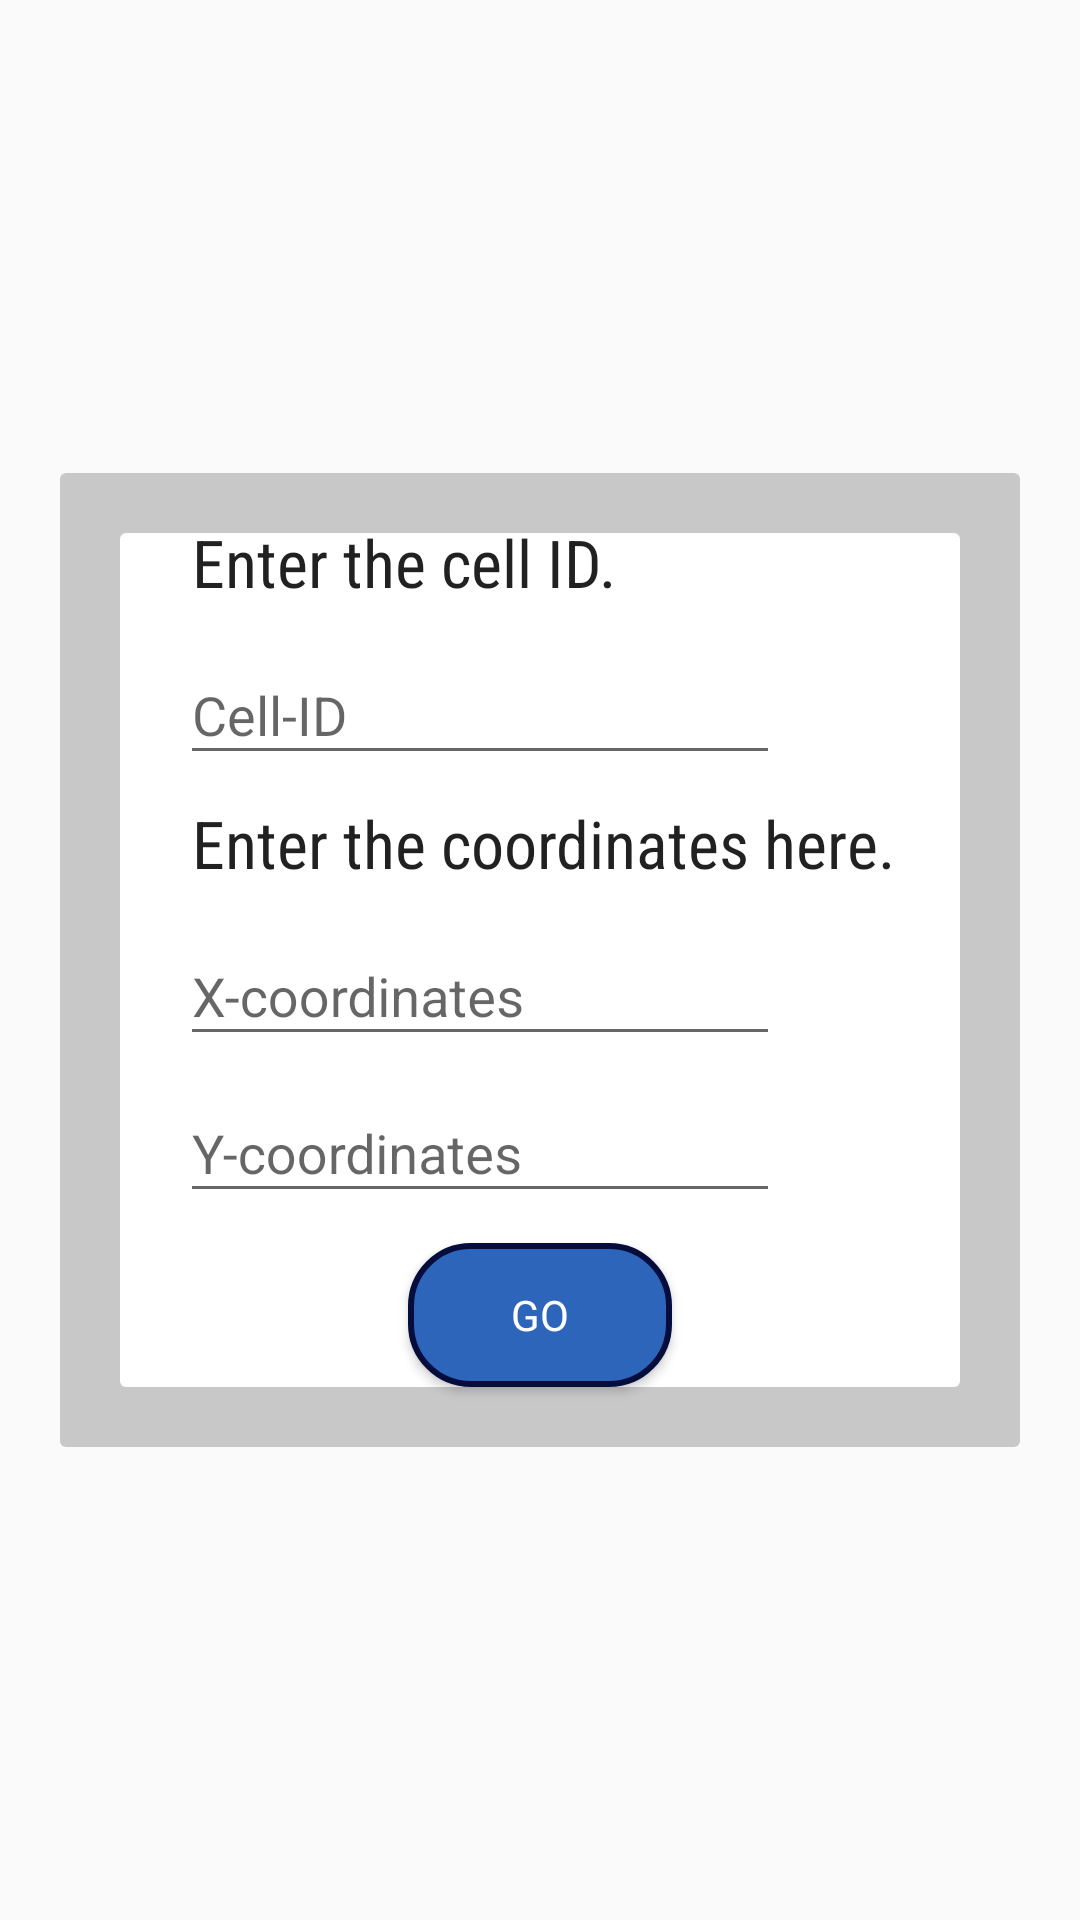

Write the Android layout XML for this screen, with the resource values it uses.
<!-- AndroidManifest.xml: application theme AppTheme -->
<!-- res/layout/fragment_tab_first.xml -->
<?xml version="1.0" encoding="utf-8"?>
<FrameLayout xmlns:android="http://schemas.android.com/apk/res/android"
    xmlns:tools="http://schemas.android.com/tools"
    android:layout_width="match_parent"
    android:layout_height="match_parent"
    tools:context=".TabFirst">

    <ScrollView
        xmlns:android="http://schemas.android.com/apk/res/android"
        android:layout_height="match_parent"
        android:layout_width="match_parent"
        android:theme="@style/AppTheme">

        <LinearLayout
            android:layout_width="320dp"
            android:layout_height="900dp"
            android:layout_gravity="center"
            android:orientation="vertical"
            android:background="@drawable/border">


            <TextView
                android:layout_width="match_parent"
                android:layout_height="wrap_content"
                android:text="Enter the cell ID."
                android:textAppearance="@style/Base.TextAppearance.AppCompat.Large"
                android:paddingLeft="4dp"
                android:layout_marginTop="15dp"
                android:layout_marginLeft="40dp"
                android:layout_marginRight="4dp"
                android:layout_marginBottom="4dp"
                android:fontFamily="sans-serif-condensed"

                />
            <android.support.design.widget.TextInputLayout
                android:layout_width="match_parent"
                android:layout_height="wrap_content">

                <EditText
                    android:layout_width="200dp"
                    android:layout_height="wrap_content"
                    android:id="@+id/editText3"
                    android:layout_marginLeft="40dp"
                    android:layout_marginRight="4dp"
                    android:hint="@string/cellid"
                    android:textColorHint="#2d56a7"/>
            </android.support.design.widget.TextInputLayout>


            <TextView
                android:layout_width="match_parent"
                android:layout_height="wrap_content"
                android:text="Enter the coordinates here."
                android:textAppearance="@style/Base.TextAppearance.AppCompat.Large"
                android:paddingLeft="4dp"
                android:paddingTop="4dp"
                android:layout_marginTop="4dp"
                android:layout_marginLeft="40dp"
                android:layout_marginRight="4dp"
                android:layout_marginBottom="4dp"
                android:fontFamily="sans-serif-condensed"

                />

            <LinearLayout
                android:layout_width="match_parent"
                android:layout_height="wrap_content"
                android:orientation="vertical">

                <android.support.design.widget.TextInputLayout
                    android:layout_width="match_parent"
                    android:layout_height="wrap_content">

                    <EditText
                        android:layout_width="200dp"
                        android:layout_height="wrap_content"
                        android:id="@+id/editText1"
                        android:layout_marginLeft="40dp"
                        android:layout_marginRight="4dp"
                        android:hint="@string/xcor"
                        android:textColorHint="#2d56a7"

                        />
                </android.support.design.widget.TextInputLayout>

                <android.support.design.widget.TextInputLayout
                    android:layout_width="match_parent"
                    android:layout_height="wrap_content">

                    <EditText
                        android:layout_width="200dp"
                        android:layout_height="wrap_content"
                        android:id="@+id/editText2"
                        android:layout_marginLeft="40dp"
                        android:layout_marginRight="4dp"
                        android:hint="@string/ycor"
                        >

                    </EditText>
                </android.support.design.widget.TextInputLayout>

            </LinearLayout>


            <Button
                android:layout_width="wrap_content"
                android:layout_height="wrap_content"
                android:id="@+id/button"
                android:text="GO"
                android:layout_gravity="center"
                android:background="@drawable/rounded"
                style="@style/AppTheme"
                android:layout_marginTop="10dp"
                android:textColor="#ffffff"
                android:layout_marginLeft="4dp"
                android:layout_marginRight="4dp"
                android:layout_marginBottom="20dp"
                />
        </LinearLayout>

    </ScrollView>

</FrameLayout>
<!-- resources referenced by this layout -->
<resources>
  <!-- drawable border (drawable) -->
  <?xml version="1.0" encoding="utf-8"?>
  <layer-list xmlns:android="http://schemas.android.com/apk/res/android">
      <item>
          <shape android:shape="rectangle">
              <solid android:color="#CABBBBBB"/>
              <corners android:radius="2dp" />
          </shape>
      </item>
  
      <item
          android:left="20dp"
          android:right="20dp"
          android:top="20dp"
          android:bottom="20dp">
          <shape android:shape="rectangle">
              <solid android:color="@android:color/white"/>
              <corners android:radius="2dp" />
          </shape>
      </item>
  </layer-list>
  <!-- drawable rounded (drawable) -->
  <?xml version="1.0" encoding="utf-8"?>
  <selector xmlns:android="http://schemas.android.com/apk/res/android">
  
      
      <item android:state_pressed="false">
          <shape android:shape="rectangle">
              <solid android:color="#2c65ba" />
              <stroke android:color="#050d3d" android:width="2dp" />
              
              <corners android:radius="20dp"/>
  
          </shape>
      </item>
  
      
      <item android:state_pressed="true">
          <shape android:shape="rectangle">
              <solid android:color="#003780"/>
              
              <stroke android:color="#081441" android:width="1dp" />
              
              <corners android:radius="20dp"/>
              <size
                  android:width="120dp"
                  android:height="120dp">
  
              </size>
          </shape>
      </item>
  </selector>
  <string name="cellid">Cell-ID</string>
  <string name="xcor">X-coordinates</string>
  <string name="ycor">Y-coordinates</string>
  <style name="AppTheme" parent="Theme.AppCompat.Light.NoActionBar">
          
          <item name="colorPrimary">@color/colorPrimary</item>
          <item name="colorPrimaryDark">#1ad41d</item>
          <item name="colorAccent">#1d0808</item>
      </style>
  <!-- not gathered from this repository: default colours our renderer supplied (Android Studio template values) -->
  <color name="colorPrimary">#FF6200EE</color>
</resources>
